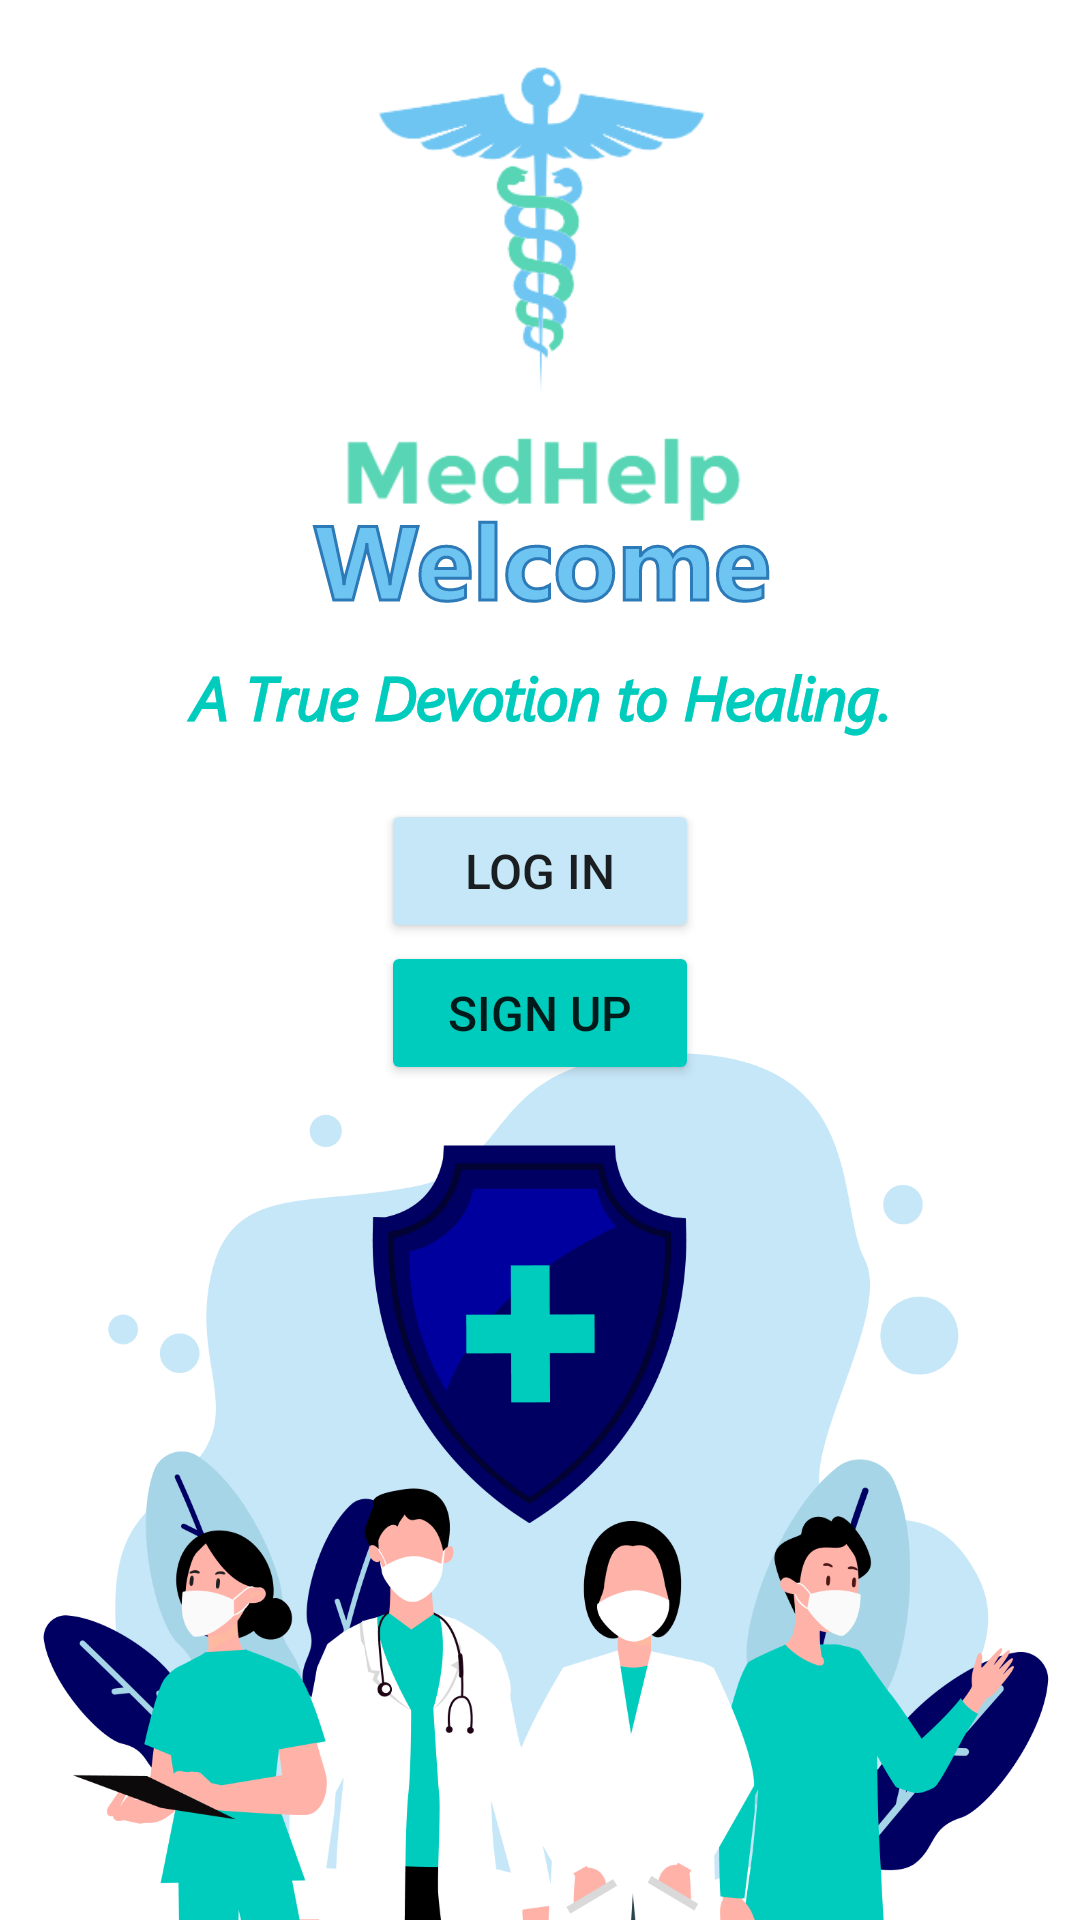

Layout XML and referenced resources for this Android screen:
<!-- AndroidManifest.xml: application theme Theme.MedHelp -->
<!-- res/layout/welcome_activity.xml -->
<?xml version="1.0" encoding="utf-8"?>
<androidx.constraintlayout.widget.ConstraintLayout xmlns:android="http://schemas.android.com/apk/res/android"
    xmlns:app="http://schemas.android.com/apk/res-auto"
    xmlns:tools="http://schemas.android.com/tools"
    android:layout_width="match_parent"
    android:layout_height="match_parent"
    tools:context=".WelcomeActivity">

    <ImageView
        android:id="@+id/imageView"
        android:layout_width="234dp"
        android:layout_height="193dp"
        app:layout_constraintBottom_toBottomOf="parent"
        app:layout_constraintEnd_toEndOf="parent"
        app:layout_constraintStart_toStartOf="parent"
        app:layout_constraintTop_toTopOf="parent"
        app:layout_constraintVertical_bias="0.0"
        app:srcCompat="@drawable/logo" />

    <ImageView
        android:id="@+id/imageView2"
        android:layout_width="wrap_content"
        android:layout_height="wrap_content"
        app:layout_constraintBottom_toBottomOf="parent"
        app:layout_constraintEnd_toEndOf="parent"
        app:layout_constraintStart_toStartOf="parent"
        app:layout_constraintTop_toTopOf="parent"
        app:layout_constraintVertical_bias="1.0"
        app:srcCompat="@drawable/med" />

    <ImageView
        android:id="@+id/imageView3"
        android:layout_width="wrap_content"
        android:layout_height="wrap_content"
        app:layout_constraintBottom_toBottomOf="parent"
        app:layout_constraintEnd_toEndOf="parent"
        app:layout_constraintStart_toStartOf="parent"
        app:layout_constraintTop_toTopOf="parent"
        app:layout_constraintVertical_bias="0.29000002"
        app:srcCompat="@drawable/text_welcome" />

    <Button
        android:id="@+id/LogInButton"
        android:layout_width="wrap_content"
        android:layout_height="wrap_content"
        android:width="106dp"
        android:height="37dp"
        android:backgroundTint="#C6E7F8"
        android:text="@string/login"
        android:textAlignment="center"
        android:textSize="16sp"
        app:layout_constraintBottom_toBottomOf="parent"
        app:layout_constraintEnd_toEndOf="parent"
        app:layout_constraintStart_toStartOf="parent"
        app:layout_constraintTop_toTopOf="parent"
        app:layout_constraintVertical_bias="0.45" />

    <Button
        android:id="@+id/SignUpButton"
        android:layout_width="wrap_content"
        android:layout_height="wrap_content"
        android:width="106dp"
        android:height="37dp"
        android:backgroundTint="#00CCBD"
        android:text="@string/signup"
        android:textSize="16sp"
        app:layout_constraintBottom_toBottomOf="parent"
        app:layout_constraintEnd_toEndOf="parent"
        app:layout_constraintStart_toStartOf="parent"
        app:layout_constraintTop_toTopOf="parent"
        app:layout_constraintVertical_bias="0.53" />
</androidx.constraintlayout.widget.ConstraintLayout>
<!-- resources referenced by this layout -->
<resources>
  <!-- drawable logo: png bitmap (drawable-hdpi, 25637 bytes) -->
  <!-- drawable med: png bitmap (drawable-hdpi, 79338 bytes) -->
  <!-- drawable text_welcome: png bitmap (drawable-hdpi, 13683 bytes) -->
  <string name="login">LOG IN</string>
  <string name="signup">SIGN UP</string>
  <style name="Theme.MedHelp" parent="Theme.MaterialComponents.DayNight.DarkActionBar">
          
          <item name="colorPrimary">@color/purple_500</item>
          <item name="colorPrimaryVariant">@color/purple_700</item>
          <item name="colorOnPrimary">@color/white</item>
          
          <item name="colorSecondary">@color/teal_200</item>
          <item name="colorSecondaryVariant">@color/teal_700</item>
          <item name="colorOnSecondary">@color/black</item>
          
          <item name="android:statusBarColor" tools:targetApi="l">?attr/colorPrimaryVariant</item>
          
      </style>
  <color name="purple_500">#FF6200EE</color>
  <color name="purple_700">#FF3700B3</color>
  <color name="white">#FFFFFFFF</color>
  <color name="teal_200">#FF03DAC5</color>
  <color name="teal_700">#FF018786</color>
  <color name="black">#FF000000</color>
</resources>
